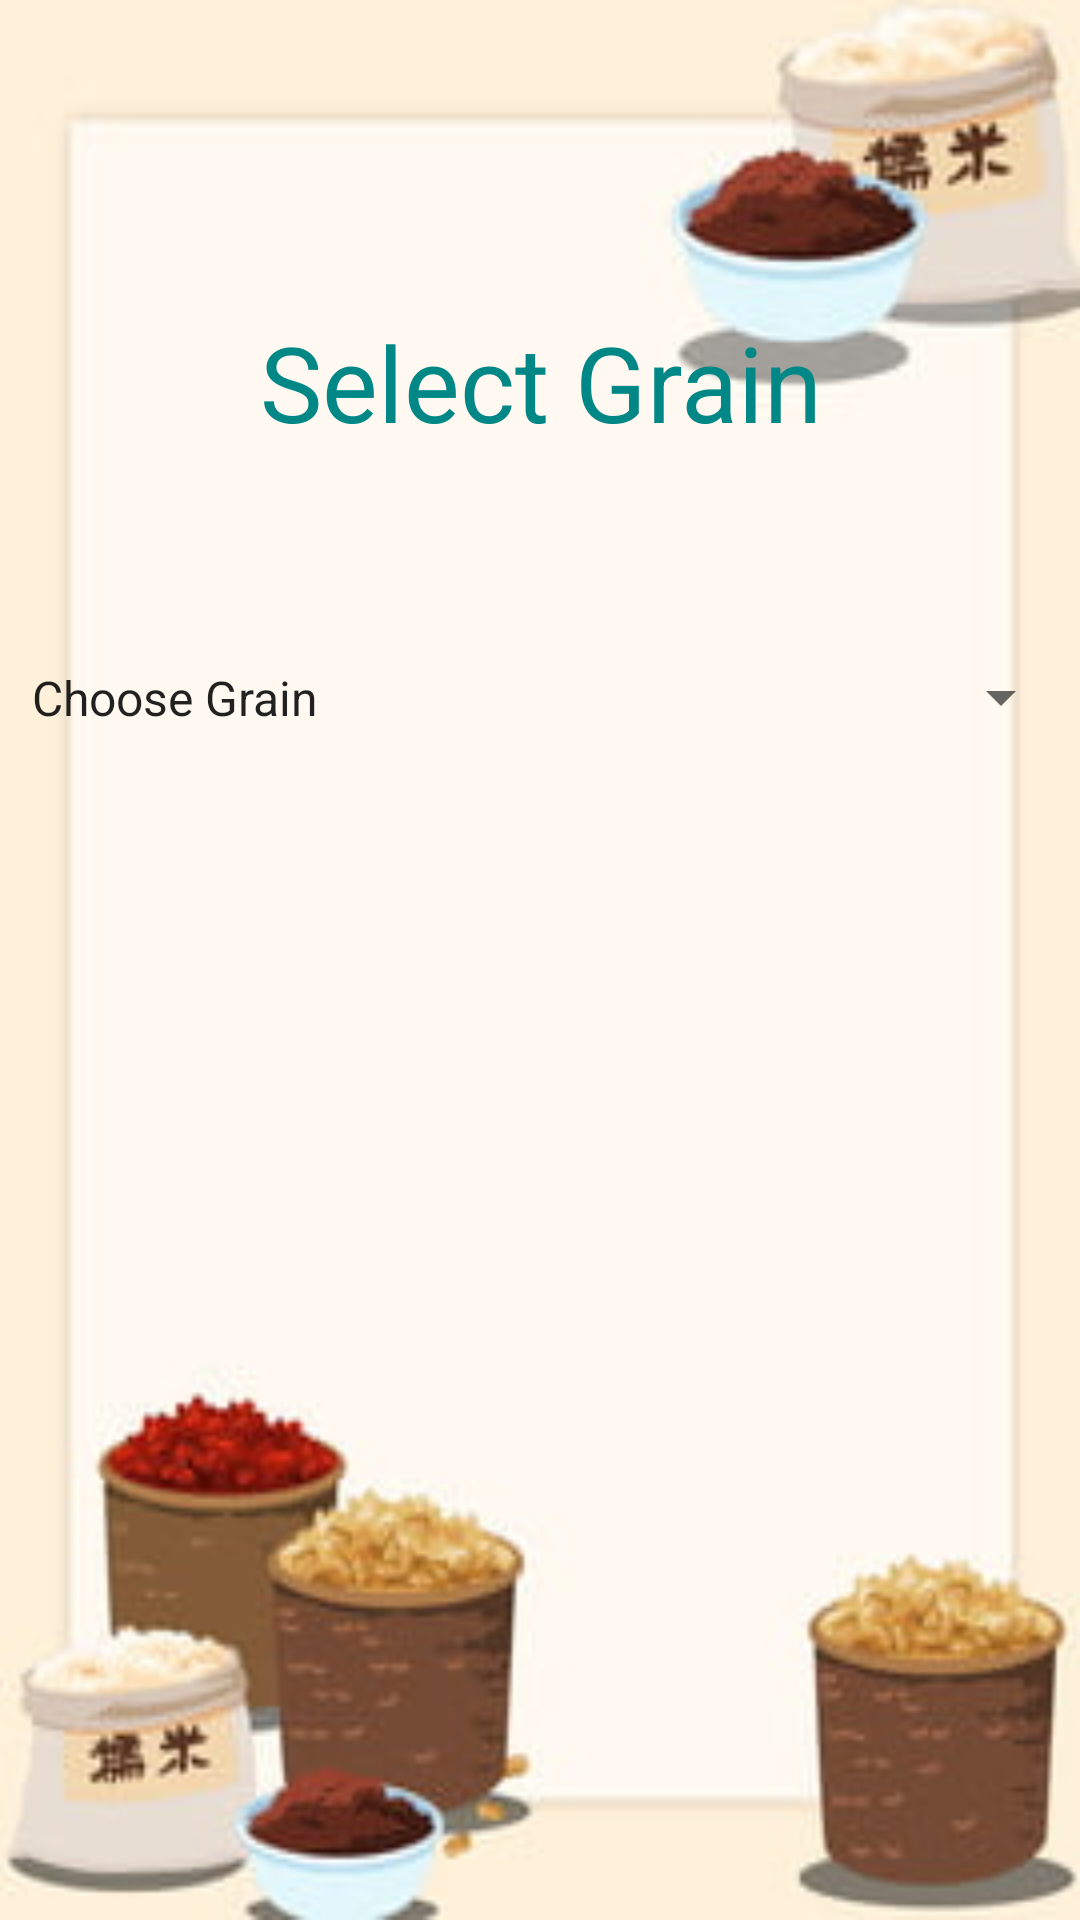

Write the Android layout XML for this screen, with the resource values it uses.
<!-- AndroidManifest.xml: application theme Theme.SMARTStorage -->
<!-- res/layout/activity_grain_select.xml -->
<?xml version="1.0" encoding="utf-8"?>
<androidx.constraintlayout.widget.ConstraintLayout xmlns:android="http://schemas.android.com/apk/res/android"
    xmlns:app="http://schemas.android.com/apk/res-auto"
    xmlns:tools="http://schemas.android.com/tools"
    android:layout_width="match_parent"
    android:layout_height="match_parent"
    android:background="@drawable/foodgrain"
    tools:context=".GrainSelect">
    <TextView
        android:id="@+id/textView3"
        android:layout_width="wrap_content"
        android:layout_height="wrap_content"
        android:layout_marginTop="104dp"
        android:gravity="center"
        android:text="Select Grain"
        android:textColor="@color/teal_700"
        android:textSize="35sp"
        app:layout_constraintEnd_toEndOf="parent"
        app:layout_constraintStart_toStartOf="parent"
        app:layout_constraintTop_toTopOf="parent" />

    <Spinner
        android:id="@+id/spinner1"
        android:layout_width="355dp"
        android:layout_height="43dp"
        android:entries="@array/Grain"
        android:textSize="40sp"
        app:layout_constraintBottom_toBottomOf="parent"
        app:layout_constraintEnd_toEndOf="parent"
        app:layout_constraintStart_toStartOf="parent"
        app:layout_constraintTop_toBottomOf="@+id/textView3"
        app:layout_constraintVertical_bias="0.135" />
</androidx.constraintlayout.widget.ConstraintLayout>
<!-- resources referenced by this layout -->
<resources>
  <string-array name="Grain">
          <item>Choose Grain</item>
          <item>Wheat</item>
          <item>Rice</item>
          <item>Corn</item>
          <item>Lentil</item>
      </string-array>
  <!-- drawable foodgrain: jpg bitmap (drawable, 10660 bytes) -->
  <style name="Theme.SMARTStorage" parent="Theme.MaterialComponents.DayNight.NoActionBar">
          
          <item name="colorPrimary">@color/purple_700</item>
          <item name="colorPrimaryVariant">@color/purple_700</item>
          <item name="colorOnPrimary">@color/white</item>
          
          <item name="colorSecondary">@color/teal_200</item>
          <item name="colorSecondaryVariant">@color/teal_700</item>
          <item name="colorOnSecondary">@color/black</item>
          
          <item name="android:statusBarColor" tools:targetApi="l">?attr/colorPrimaryVariant</item>
          
      </style>
  <!-- not gathered from this repository: default colours our renderer supplied (Android Studio template values) -->
  <color name="purple_700">#FF3700B3</color>
  <color name="teal_200">#FF03DAC5</color>
  <color name="teal_700">#FF018786</color>
  <color name="black">#FF000000</color>
  <color name="white">#FFFFFFFF</color>
</resources>
